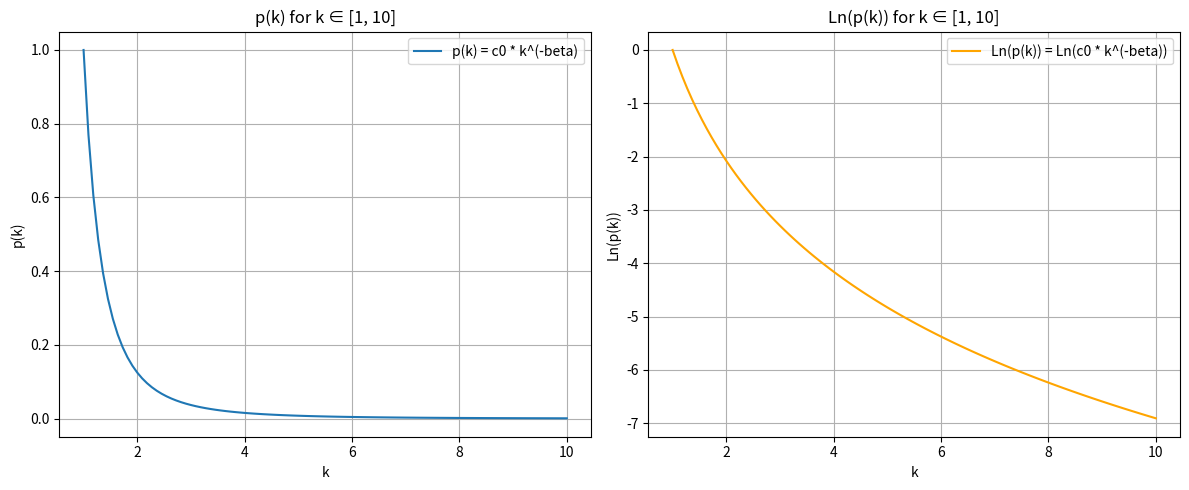
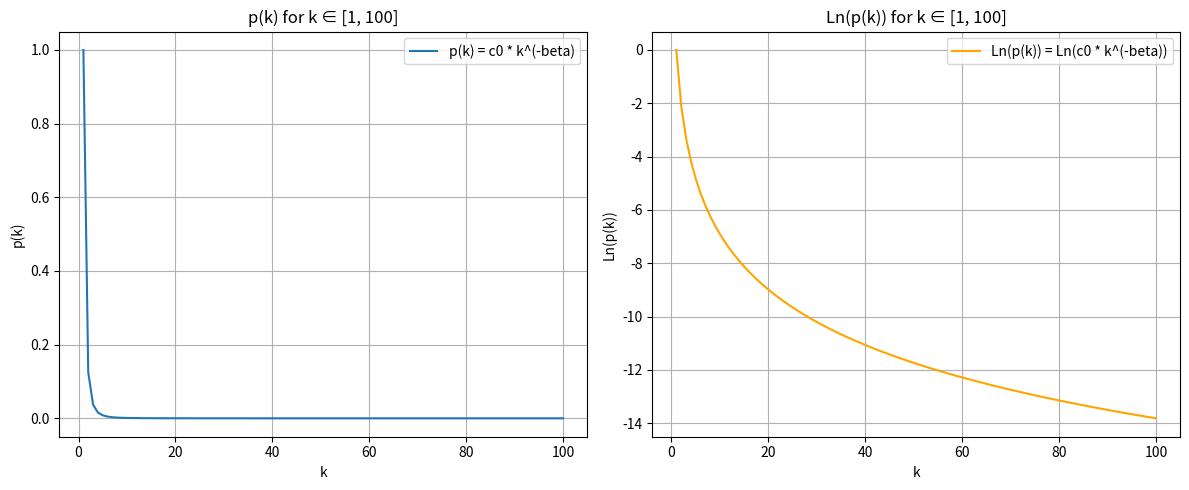

Generate these figures, in order, with matplotlib:
import numpy as np
import matplotlib.pyplot as plt

# 设置参数
c0 = 1
beta = 3

# 情况1: k ∈ [1, 10]
k1 = np.linspace(1, 10, 100)
p1 = c0 * k1 ** (-beta)
ln_p1 = np.log(p1)

# 情况2: k ∈ [1, 100]
k2 = np.linspace(1, 100, 100)
p2 = c0 * k2 ** (-beta)
ln_p2 = np.log(p2)

# 绘制p(k)
plt.figure(figsize=(12, 5))

plt.subplot(1, 2, 1)
plt.plot(k1, p1, label='p(k) = c0 * k^(-beta)')
plt.title('p(k) for k ∈ [1, 10]')
plt.xlabel('k')
plt.ylabel('p(k)')
plt.grid()
plt.legend()

# 绘制Ln(p(k))
plt.subplot(1, 2, 2)
plt.plot(k1, ln_p1, label='Ln(p(k)) = Ln(c0 * k^(-beta))', color='orange')
plt.title('Ln(p(k)) for k ∈ [1, 10]')
plt.xlabel('k')
plt.ylabel('Ln(p(k))')
plt.grid()
plt.legend()

plt.tight_layout()
plt.show()

# 绘制第二组情况
plt.figure(figsize=(12, 5))

plt.subplot(1, 2, 1)
plt.plot(k2, p2, label='p(k) = c0 * k^(-beta)')
plt.title('p(k) for k ∈ [1, 100]')
plt.xlabel('k')
plt.ylabel('p(k)')
plt.grid()
plt.legend()

# 绘制Ln(p(k))
plt.subplot(1, 2, 2)
plt.plot(k2, ln_p2, label='Ln(p(k)) = Ln(c0 * k^(-beta))', color='orange')
plt.title('Ln(p(k)) for k ∈ [1, 100]')
plt.xlabel('k')
plt.ylabel('Ln(p(k))')
plt.grid()
plt.legend()

plt.tight_layout()
plt.show()
